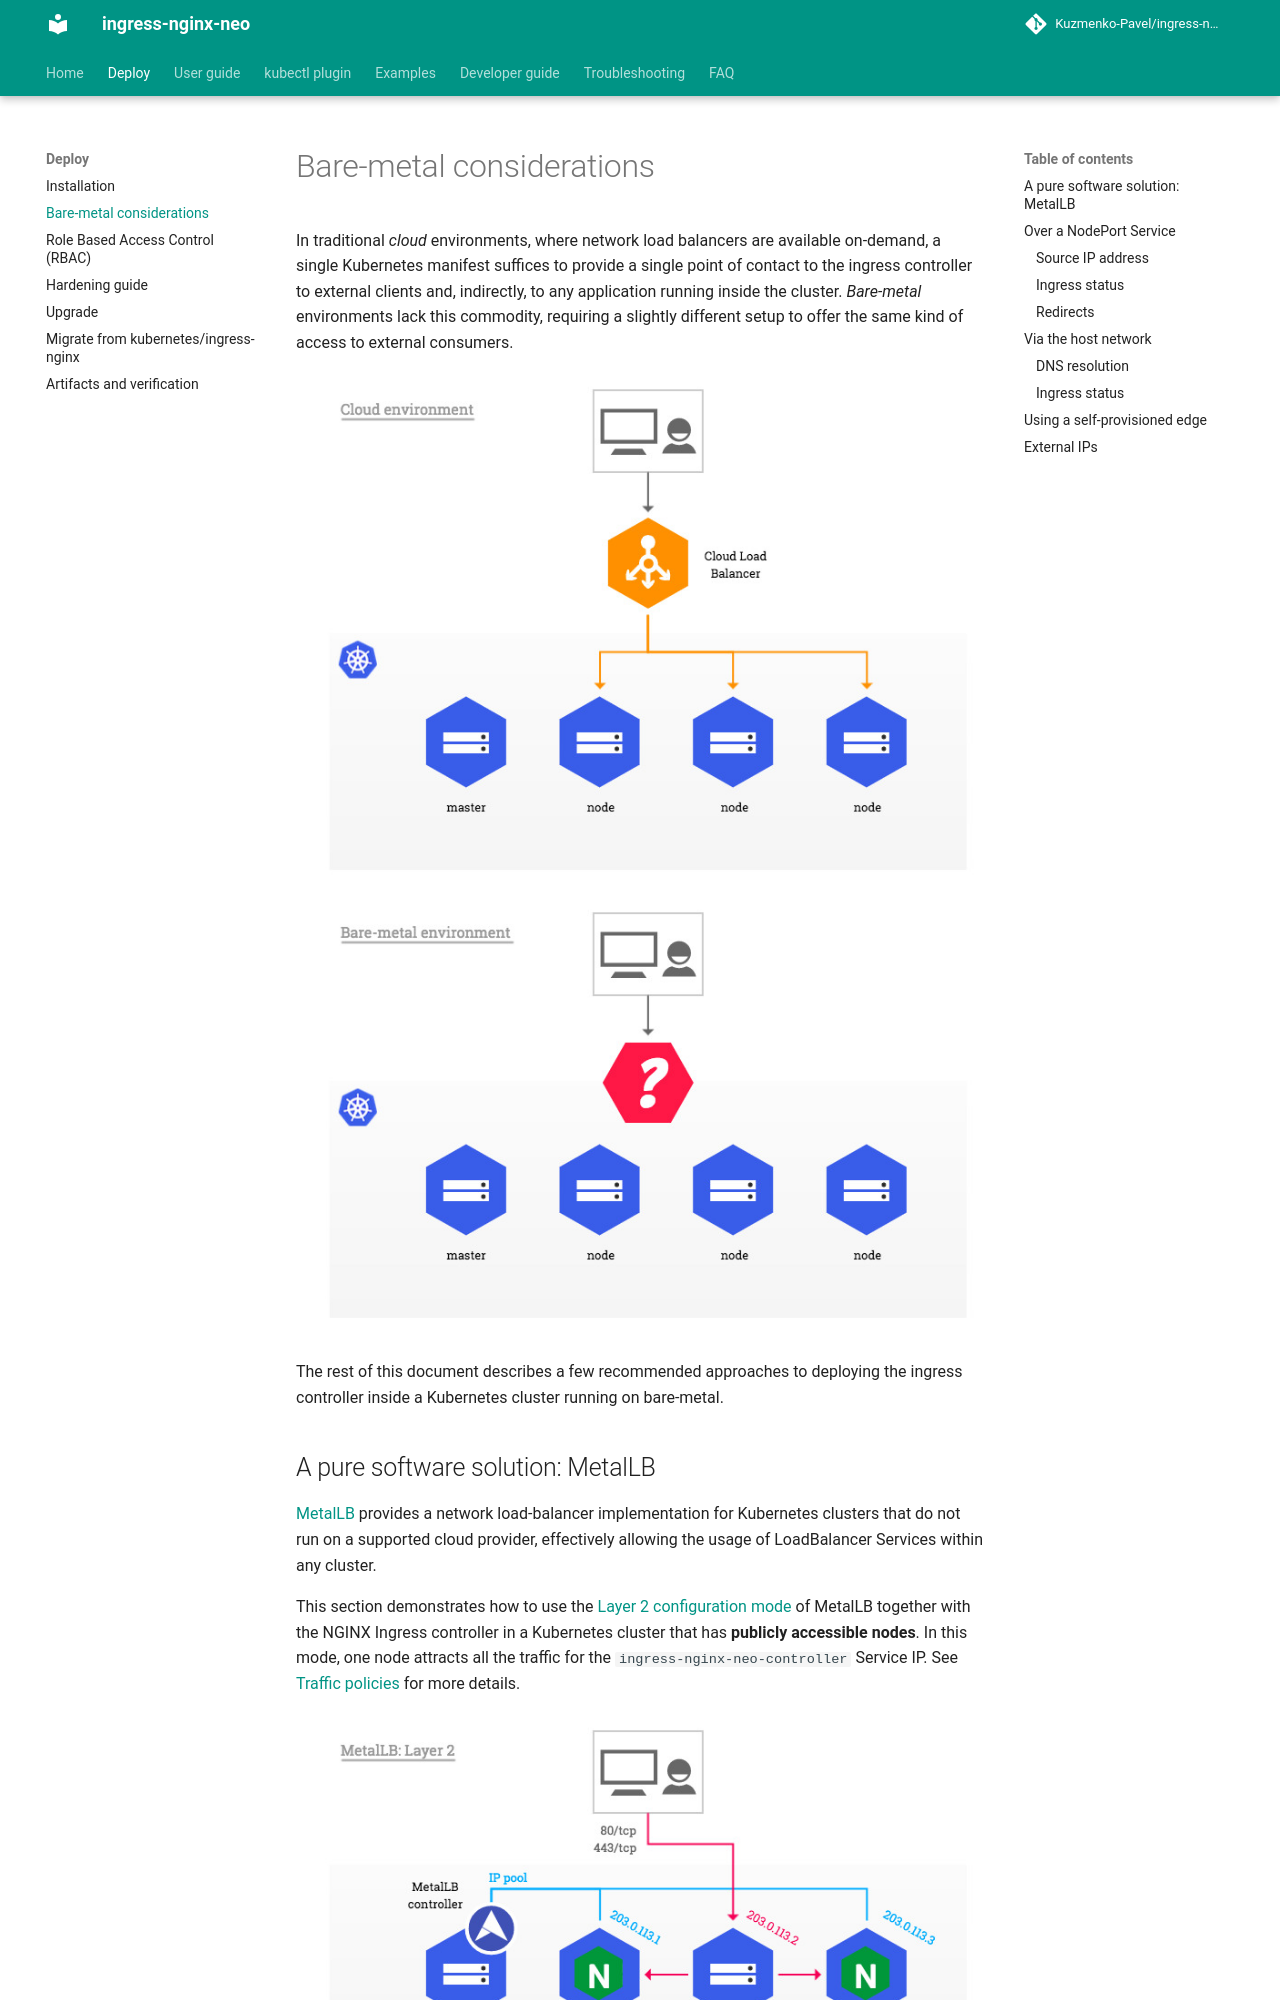

repository: Kuzmenko-Pavel/ingress-nginx-neo · page: latest/deploy/baremetal/index.html · generator: mkdocs

# Bare-metal considerations

In traditional *cloud* environments, where network load balancers are available on-demand, a single Kubernetes manifest
suffices to provide a single point of contact to the ingress controller to external clients and, indirectly, to
any application running inside the cluster. *Bare-metal* environments lack this commodity, requiring a slightly
different setup to offer the same kind of access to external consumers.

![Cloud environment](../images/baremetal/cloud_overview.jpg)
![Bare-metal environment](../images/baremetal/baremetal_overview.jpg)

The rest of this document describes a few recommended approaches to deploying the ingress controller inside a
Kubernetes cluster running on bare-metal.
